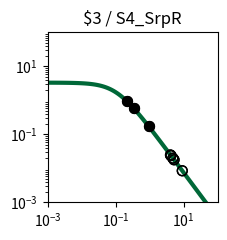

Reproduce this figure in Python. (Note: this script raises an exception after producing the figure.)
import matplotlib.pyplot as plt
import matplotlib.ticker as ticker
import numpy as np

fig, ax = plt.subplots(figsize=(2.5,2.5))

plt.xlim(1.000000e-03, 1.000000e+02)
plt.ylim(1.000000e-03, 1.000000e+02)

x = np.array([1.000000e-03,1.122018e-03,1.258925e-03,1.412538e-03,1.584893e-03,1.778279e-03,1.995262e-03,2.238721e-03,2.511886e-03,2.818383e-03,3.162278e-03,3.548134e-03,3.981072e-03,4.466836e-03,5.011872e-03,5.623413e-03,6.309573e-03,7.079458e-03,7.943282e-03,8.912509e-03,1.000000e-02,1.122018e-02,1.258925e-02,1.412538e-02,1.584893e-02,1.778279e-02,1.995262e-02,2.238721e-02,2.511886e-02,2.818383e-02,3.162278e-02,3.548134e-02,3.981072e-02,4.466836e-02,5.011872e-02,5.623413e-02,6.309573e-02,7.079458e-02,7.943282e-02,8.912509e-02,1.000000e-01,1.122018e-01,1.258925e-01,1.412538e-01,1.584893e-01,1.778279e-01,1.995262e-01,2.238721e-01,2.511886e-01,2.818383e-01,3.162278e-01,3.548134e-01,3.981072e-01,4.466836e-01,5.011872e-01,5.623413e-01,6.309573e-01,7.079458e-01,7.943282e-01,8.912509e-01,1.000000e+00,1.122018e+00,1.258925e+00,1.412538e+00,1.584893e+00,1.778279e+00,1.995262e+00,2.238721e+00,2.511886e+00,2.818383e+00,3.162278e+00,3.548134e+00,3.981072e+00,4.466836e+00,5.011872e+00,5.623413e+00,6.309573e+00,7.079458e+00,7.943282e+00,8.912509e+00,1.000000e+01,1.122018e+01,1.258925e+01,1.412538e+01,1.584893e+01,1.778279e+01,1.995262e+01,2.238721e+01,2.511886e+01,2.818383e+01,3.162278e+01,3.548134e+01,3.981072e+01,4.466836e+01,5.011872e+01,5.623413e+01,6.309573e+01,7.079458e+01,7.943282e+01,8.912509e+01,1.000000e+02,])
y = np.array([3.307882e+00,3.306860e+00,3.305668e+00,3.304278e+00,3.302657e+00,3.300766e+00,3.298562e+00,3.295992e+00,3.292998e+00,3.289509e+00,3.285446e+00,3.280715e+00,3.275210e+00,3.268807e+00,3.261365e+00,3.252719e+00,3.242685e+00,3.231049e+00,3.217571e+00,3.201980e+00,3.183969e+00,3.163199e+00,3.139293e+00,3.111840e+00,3.080394e+00,3.044480e+00,3.003601e+00,2.957248e+00,2.904916e+00,2.846123e+00,2.780431e+00,2.707482e+00,2.627023e+00,2.538946e+00,2.443320e+00,2.340419e+00,2.230749e+00,2.115053e+00,1.994311e+00,1.869713e+00,1.742620e+00,1.614509e+00,1.486904e+00,1.361306e+00,1.239122e+00,1.121606e+00,1.009810e+00,9.045604e-01,8.064411e-01,7.158031e-01,6.327815e-01,5.573235e-01,4.892219e-01,4.281494e-01,3.736924e-01,3.253809e-01,2.827147e-01,2.451841e-01,2.122869e-01,1.835396e-01,1.584863e-01,1.367034e-01,1.178027e-01,1.014317e-01,8.727375e-02,7.504579e-02,6.449685e-02,5.540537e-02,4.757667e-02,4.084028e-02,3.504747e-02,3.006876e-02,2.579175e-02,2.211901e-02,1.896625e-02,1.626065e-02,1.393938e-02,1.194828e-02,1.024071e-02,8.776520e-03,7.521202e-03,6.445084e-03,5.522678e-03,4.732095e-03,4.054547e-03,3.473910e-03,2.976349e-03,2.549997e-03,2.184679e-03,1.871667e-03,1.603481e-03,1.373707e-03,1.176846e-03,1.008189e-03,8.636958e-04,7.399069e-04,6.338565e-04,5.430038e-04,4.651715e-04,3.984940e-04,3.413731e-04,])
c = "#006838"

hi_x = np.array([9.314750e-01,9.314750e-01,2.143176e-01,2.143176e-01,3.382464e-01,3.382464e-01,])
hi_y = np.array([1.735207e-01,1.735207e-01,9.436210e-01,9.436210e-01,5.877558e-01,5.877558e-01,])
lo_x = np.array([4.827575e+00,4.827575e+00,4.110418e+00,4.110418e+00,5.233282e+00,5.233282e+00,9.129382e+00,9.129382e+00,4.234346e+00,4.234346e+00,])
lo_y = np.array([1.993982e-02,1.993982e-02,2.471498e-02,2.471498e-02,1.790149e-02,1.790149e-02,8.498176e-03,8.498176e-03,2.375467e-02,2.375467e-02,])

plt.loglog(x,y,lw=3,color=c)
plt.scatter(hi_x,hi_y,marker='o',s=50,color='black',zorder=10)
plt.scatter(lo_x,lo_y,marker='o',s=50,edgecolors='black',color='none',zorder=10)

plt.title("$3 / S4_SrpR")

ax.xaxis.set_major_locator(ticker.LogLocator(numticks=3))
ax.yaxis.set_major_locator(ticker.LogLocator(numticks=3))

ax.set_aspect('equal')
plt.tight_layout()

plt.savefig("/home/user/output/response_plot_$3_S4_SrpR.png", bbox_inches='tight')
